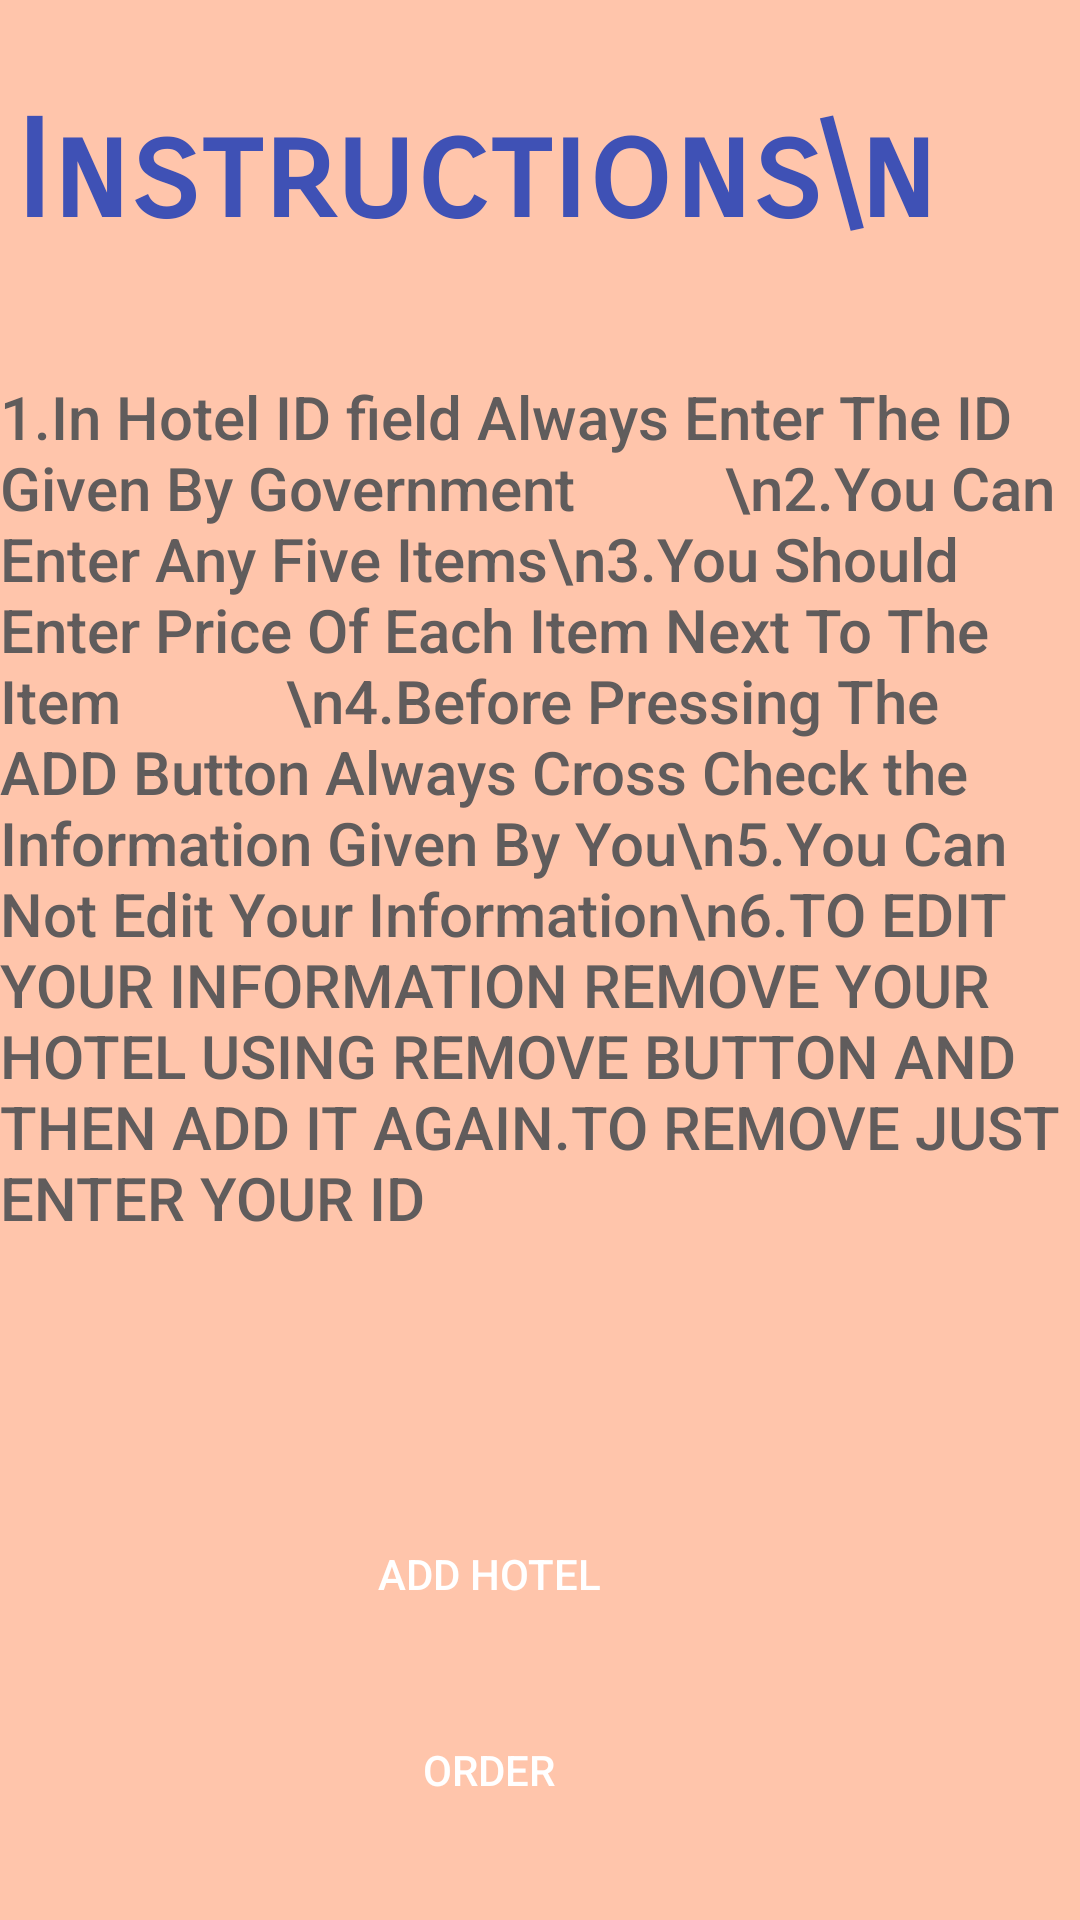

The Android layout XML behind this screen, and the referenced resources:
<!-- AndroidManifest.xml: application theme Theme.RailwaysFoodApplication -->
<!-- res/layout/activity_hotel_entry.xml -->
<?xml version="1.0" encoding="utf-8"?>
<androidx.constraintlayout.widget.ConstraintLayout xmlns:android="http://schemas.android.com/apk/res/android"
    xmlns:app="http://schemas.android.com/apk/res-auto"
    xmlns:tools="http://schemas.android.com/tools"
    android:layout_width="match_parent"
    android:layout_height="match_parent"
    android:background="#ffc5ab"
    tools:context=".HotelEntry">

    <TextView
        android:id="@+id/tv"
        android:layout_width="350dp"
        android:layout_height="70dp"
        android:fontFamily="sans-serif-smallcaps"
        android:text="Instructions\n"
        android:textAppearance="@style/TextAppearance.AppCompat.Display2"
        android:textColor="#3F51B5"

        android:textStyle="bold"

        app:layout_constraintBottom_toBottomOf="parent"
        app:layout_constraintEnd_toEndOf="parent"
        app:layout_constraintHorizontal_bias="0.491"
        app:layout_constraintStart_toStartOf="parent"
        app:layout_constraintTop_toTopOf="parent"
        app:layout_constraintVertical_bias="0.054" />

    <TextView
        android:id="@+id/tv2"
        android:layout_width="wrap_content"
        android:layout_height="wrap_content"

        android:text="1.In Hotel ID field Always Enter The ID Given By Government          \n2.You Can Enter Any Five Items\n3.You Should Enter Price Of Each Item Next To The Item           \n4.Before Pressing The ADD Button Always Cross Check the Information Given By You\n5.You Can Not Edit Your Information\n6.TO EDIT YOUR INFORMATION REMOVE YOUR HOTEL USING REMOVE BUTTON AND THEN ADD IT AGAIN.TO REMOVE JUST ENTER YOUR ID "
        android:textAppearance="@style/TextAppearance.AppCompat.Body2"
        android:textColor="#605C5C"

        android:textSize="20dp"
        app:layout_constraintBottom_toBottomOf="parent"
        app:layout_constraintEnd_toEndOf="parent"
        app:layout_constraintHorizontal_bias="0.0"
        app:layout_constraintStart_toStartOf="parent"
        app:layout_constraintTop_toTopOf="parent"
        app:layout_constraintVertical_bias="0.355" />

    <Button
        android:id="@+id/proceed"
        android:layout_width="wrap_content"
        android:layout_height="wrap_content"
        android:backgroundTint="@color/white"
        android:text="Add Hotel"
        android:background="@drawable/orange_button"
        android:textColor="@color/white"
        app:layout_constraintBottom_toBottomOf="parent"
        app:layout_constraintEnd_toEndOf="parent"
        app:layout_constraintHorizontal_bias="0.438"
        app:layout_constraintStart_toStartOf="parent"
        app:layout_constraintTop_toTopOf="parent"
        app:layout_constraintVertical_bias="0.846" />

    <Button
        android:id="@+id/orders"
        android:layout_width="wrap_content"
        android:layout_height="wrap_content"
        android:backgroundTint="@color/white"
        android:text="Order"
        android:background="@drawable/orange_button"
        android:textColor="@color/white"
        app:layout_constraintBottom_toBottomOf="parent"
        app:layout_constraintEnd_toEndOf="parent"
        app:layout_constraintHorizontal_bias="0.438"
        app:layout_constraintStart_toStartOf="parent"
        app:layout_constraintTop_toTopOf="parent"
        app:layout_constraintVertical_bias="0.956" />
</androidx.constraintlayout.widget.ConstraintLayout>
<!-- resources referenced by this layout -->
<resources>
  <style name="Theme.RailwaysFoodApplication" parent="Theme.MaterialComponents.DayNight.DarkActionBar">
          
          <item name="colorPrimary">@color/purple_500</item>
          <item name="colorPrimaryVariant">@color/purple_700</item>
          <item name="colorOnPrimary">@color/white</item>
          
          <item name="colorSecondary">@color/teal_200</item>
          <item name="colorSecondaryVariant">@color/teal_700</item>
          <item name="colorOnSecondary">@color/black</item>
          
          <item name="android:statusBarColor" tools:targetApi="l">?attr/colorPrimaryVariant</item>
          
      </style>
  <!-- not gathered from this repository: default colours our renderer supplied (Android Studio template values) -->
  <color name="purple_500">#FF6200EE</color>
  <color name="purple_700">#FF3700B3</color>
  <color name="teal_200">#FF03DAC5</color>
  <color name="teal_700">#FF018786</color>
  <color name="black">#FF000000</color>
  <color name="white">#FFFFFFFF</color>
</resources>
